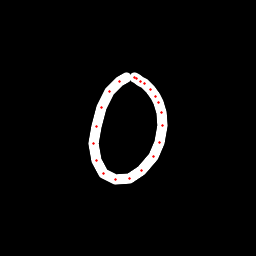

The table this chart was drawn from, first rows:
x, y, hover, eod
126.2, 77.04, 0.0, 0.0
119.8, 81.01, 0.0, 0.0
110, 91.65, 0.0, 0.0
101.6, 107.7, 0.0, 0.0
96.02, 126.2, 0.0, 0.0
93.78, 143.9, 0.0, 0.0
96.61, 160.7, 0.0, 0.0
103.9, 173.4, 0.0, 0.0
115, 179.9, 0.0, 0.0
129.9, 178.4, 0.0, 0.0
141.8, 170.3, 0.0, 0.0
154, 156.4, 0.0, 0.0
159.8, 142.6, 0.0, 0.0
162.7, 125.9, 0.0, 0.0
161.6, 112.5, 0.0, 0.0
158.7, 102.8, 0.0, 0.0
155.5, 96.64, 0.0, 0.0
150.6, 89.72, 0.0, 0.0
144.6, 83.58, 0.0, 0.0
140.1, 81.03, 0.0, 0.0
136.9, 78.8, 0.0, 0.0
134.2, 77.5, 0.0, 1.0
